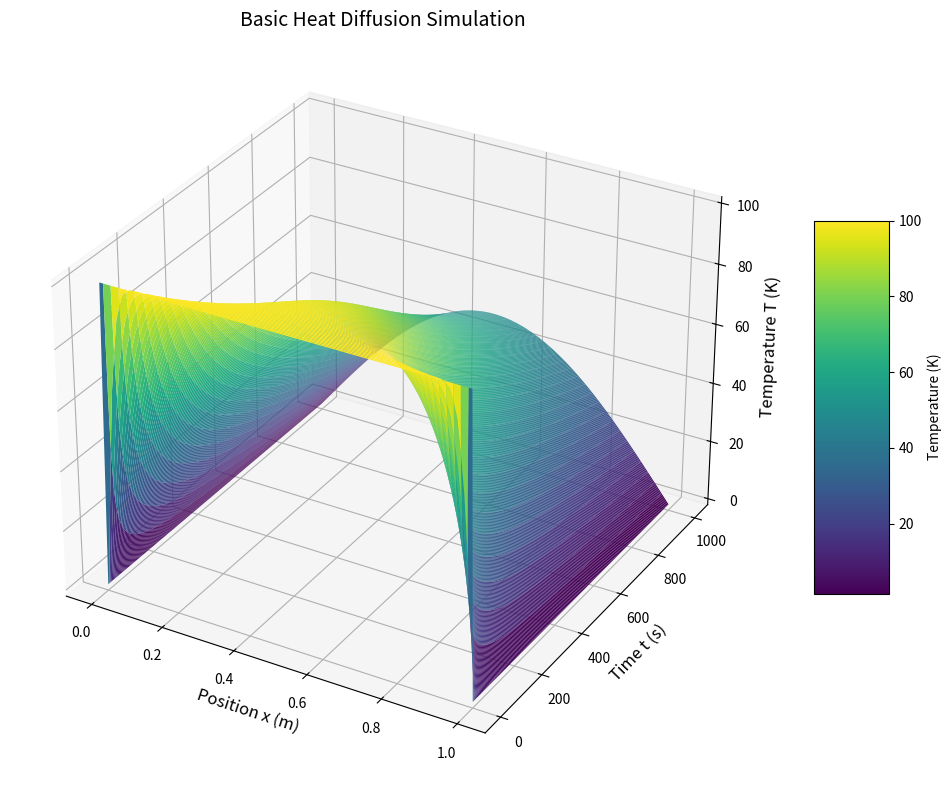
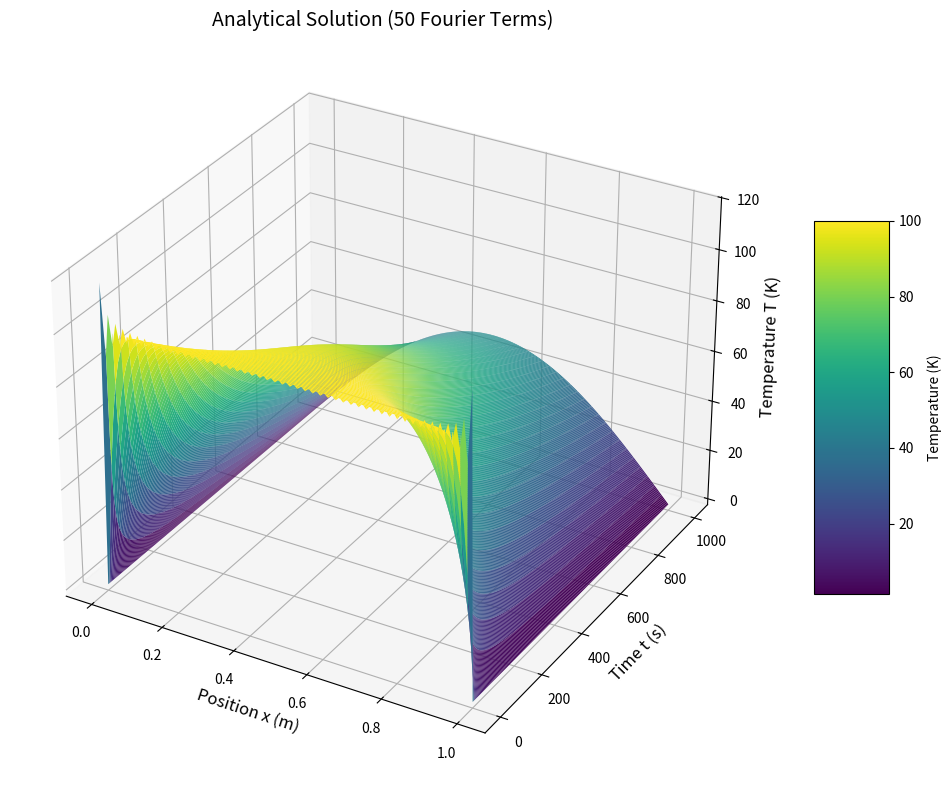
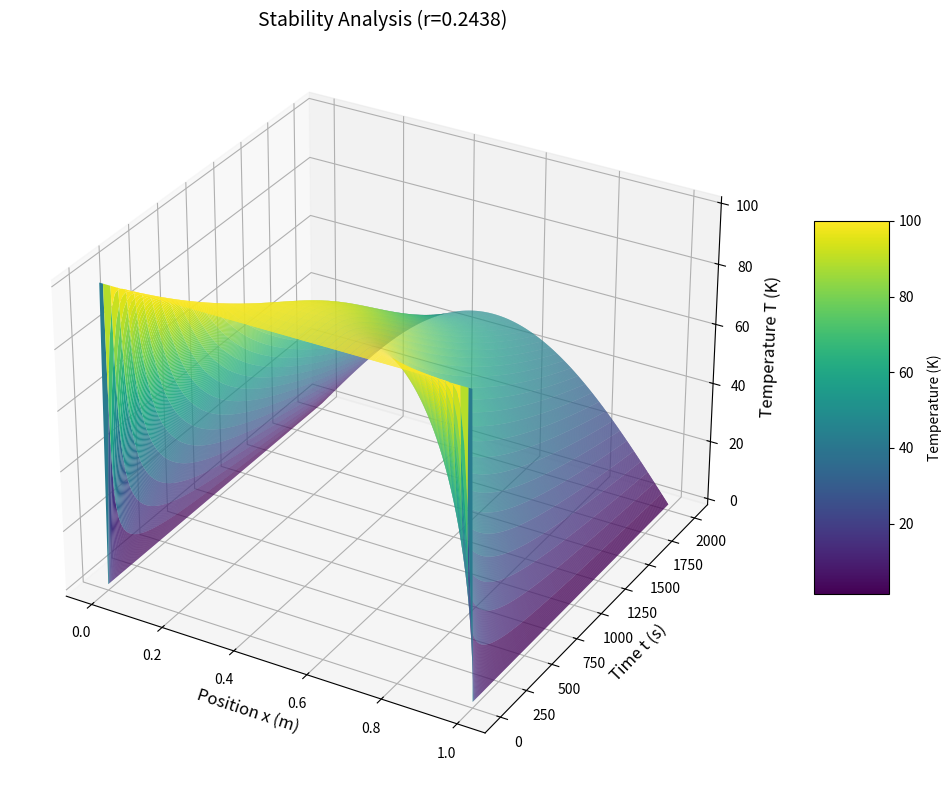
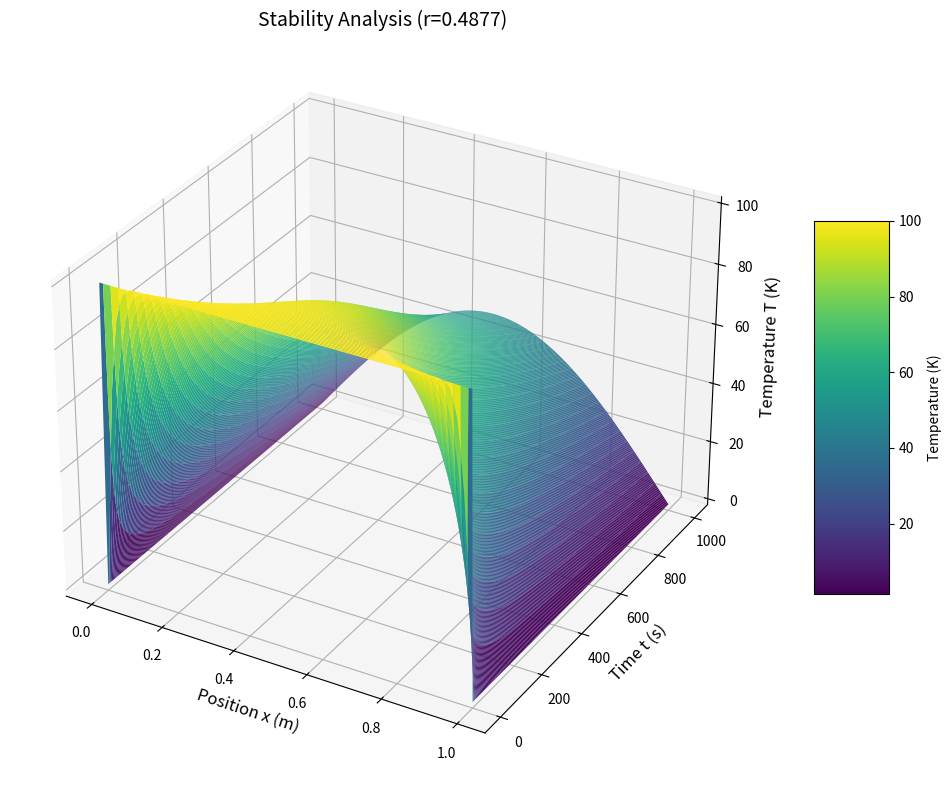
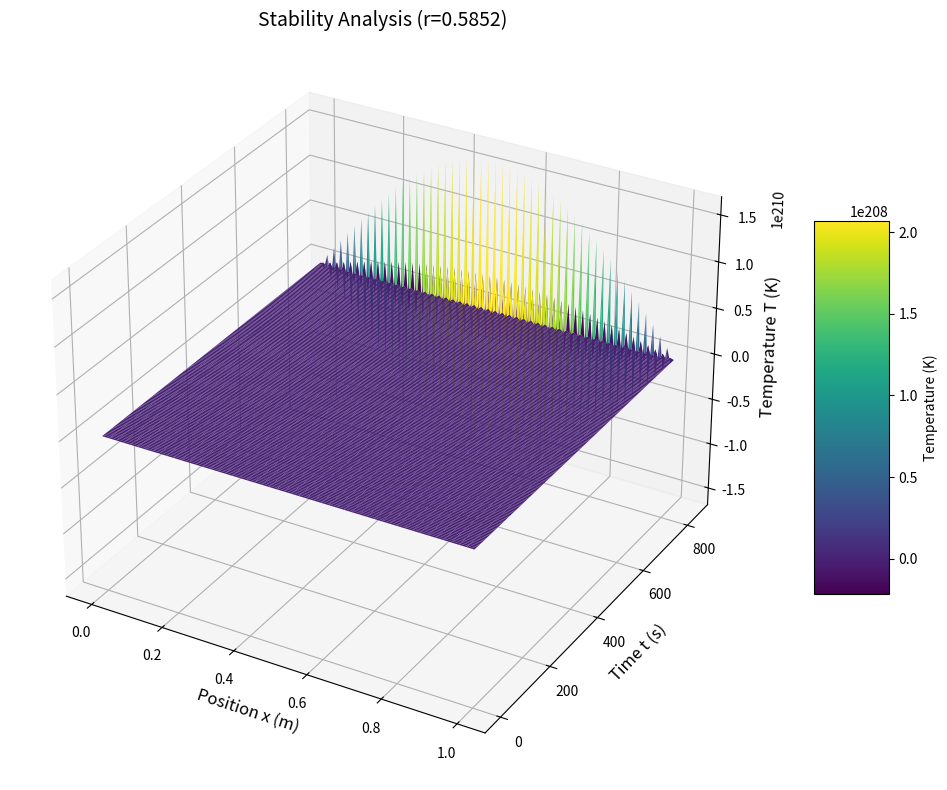
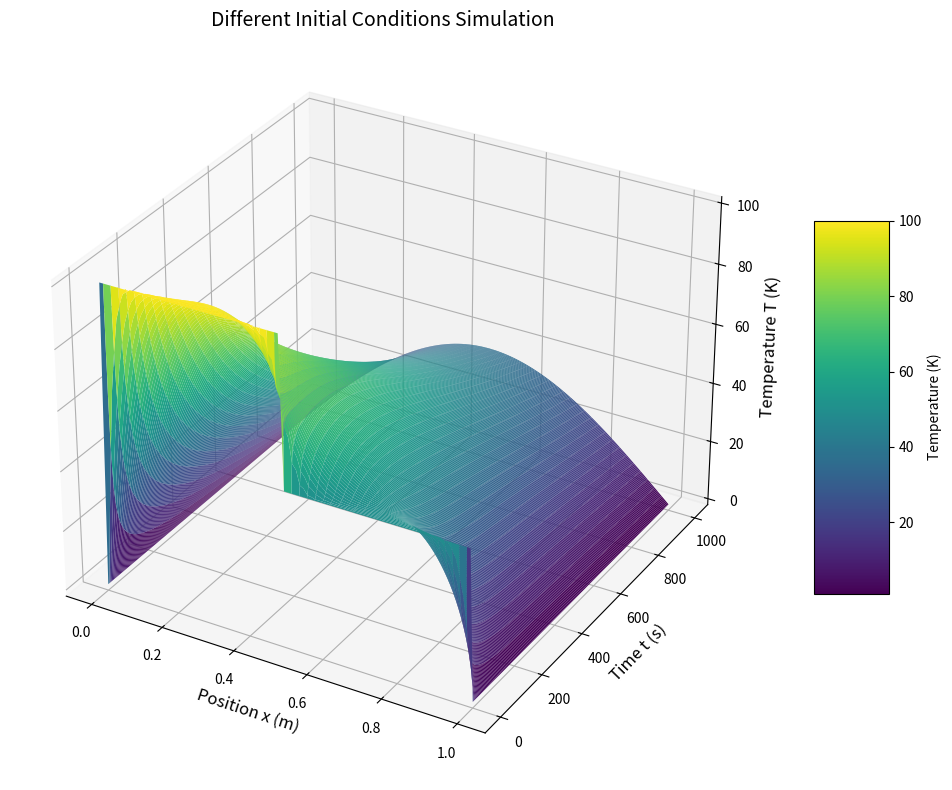
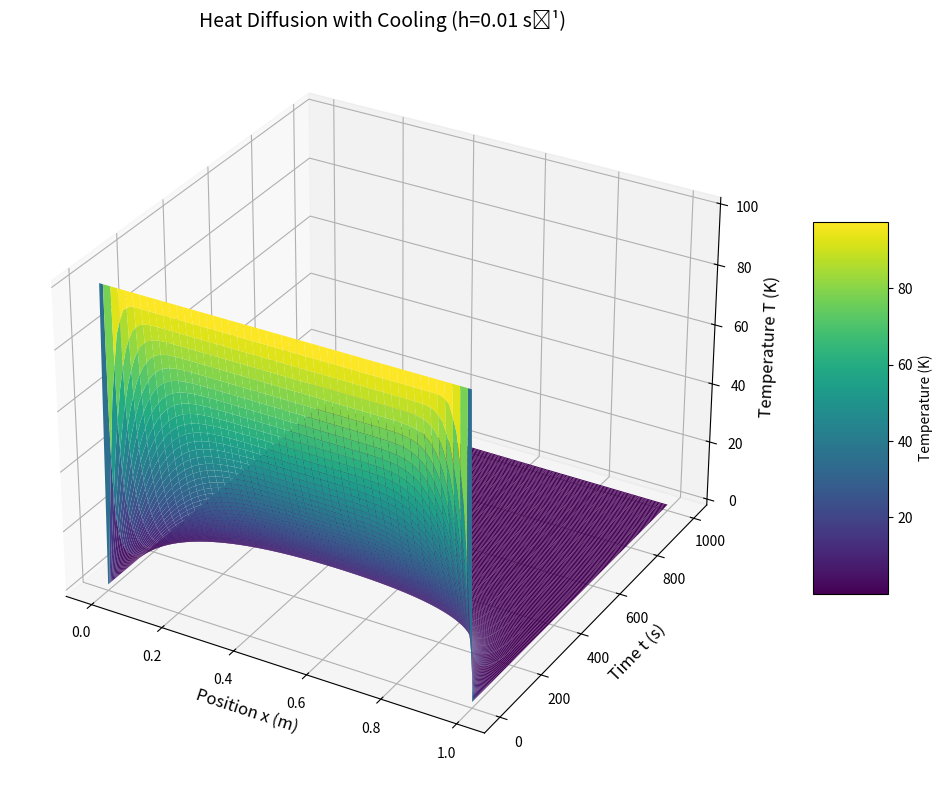
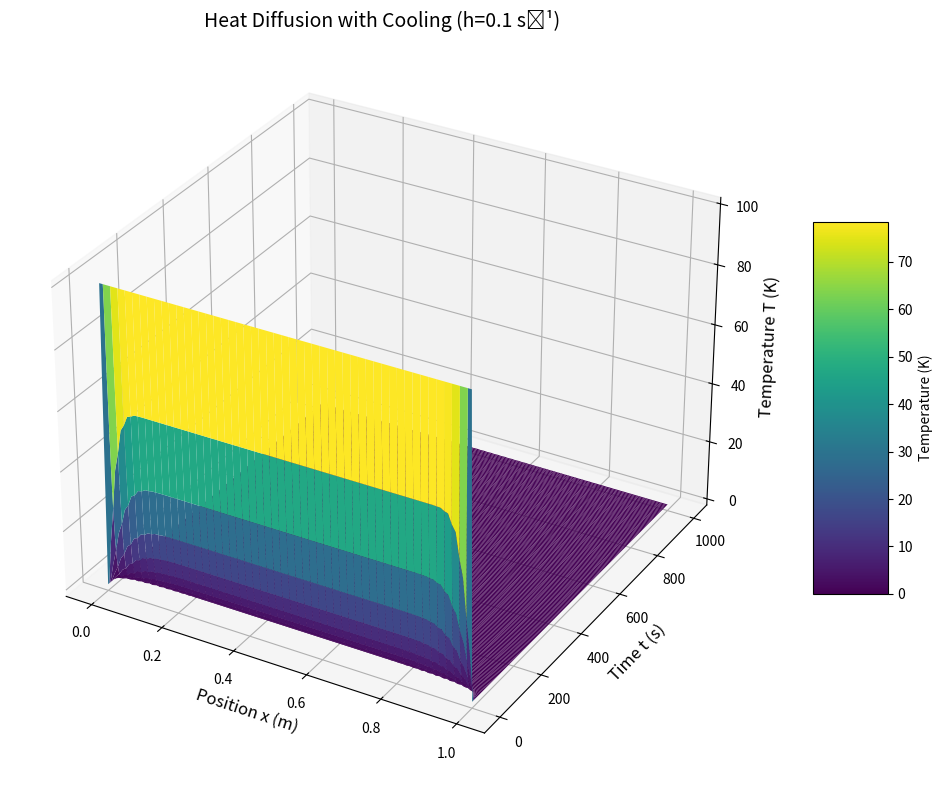

Generate these figures, in order, with matplotlib:
"""
学生模板：铝棒热传导问题
文件：heat_diffusion_student.py
重要：函数名称必须与参考答案一致！
"""
import numpy as np
import matplotlib.pyplot as plt
from mpl_toolkits.mplot3d import Axes3D

# 物理参数
K = 237       # 热导率 (W/m/K)
C = 900       # 比热容 (J/kg/K)
rho = 2700    # 密度 (kg/m^3)
D = K/(C*rho) # 热扩散系数
L = 1         # 铝棒长度 (m)
dx = 0.01     # 空间步长 (m)
dt = 0.5      # 时间步长 (s)
Nx = int(L/dx) + 1 # 空间格点数
Nt = 2000     # 时间步数

def basic_heat_diffusion():
    """
    任务1: 基本热传导模拟
    
    返回:
        np.ndarray: 温度分布数组
    """
    u = np.zeros((Nx, Nt))
    u[1:-1, 0] = 100  # 初始条件：内部点100K
    
    r = D * dt / dx**2
    print(f"稳定性参数 r = {r:.4f}")
    
    for j in range(Nt-1):
        u[0, j+1] = 0
        u[-1, j+1] = 0
        for i in range(1, Nx-1):
            u[i, j+1] = u[i, j] + r * (u[i+1, j] - 2*u[i, j] + u[i-1, j])
    
    return u

def analytical_solution(n_terms=100):
    """
    任务2: 解析解函数
    
    参数:
        n_terms (int): 傅里叶级数项数
    
    返回:
        np.ndarray: 解析解温度分布
    """
    x = np.linspace(0, L, Nx)
    t = np.arange(Nt) * dt
    u_analytical = np.zeros((Nx, Nt))
    
    for n in range(1, 2*n_terms, 2):
        kn = n * np.pi / L
        amplitude = 400 / (n * np.pi)
        
        spatial = np.sin(kn * x)
        temporal = np.exp(-D * kn**2 * t)
        
        for j in range(Nt):
            u_analytical[:, j] += amplitude * spatial * temporal[j]
    
    return u_analytical

def stability_analysis():
    """
    任务3: 数值解稳定性分析
    """
    test_dts = [0.25, 0.5, 0.6]
    results = []
    
    for dt_test in test_dts:
        r = D * dt_test / dx**2
        Nt_test = int(1000 / dt_test)
        
        u = np.zeros((Nx, Nt_test))
        u[1:-1, 0] = 100
        
        for j in range(Nt_test-1):
            u[0, j+1] = 0
            u[-1, j+1] = 0
            for i in range(1, Nx-1):
                u[i, j+1] = u[i, j] + r * (u[i+1, j] - 2*u[i, j] + u[i-1, j])
        
        results.append((r, u))
    
    return results

def different_initial_condition():
    """
    任务4: 不同初始条件模拟
    
    返回:
        np.ndarray: 温度分布数组
    """
    u = np.zeros((Nx, Nt))
    
    half_idx = int(0.5 / dx)
    u[1:half_idx, 0] = 100
    u[half_idx:-1, 0] = 50
    
    r = D * dt / dx**2
    
    for j in range(Nt-1):
        u[0, j+1] = 0
        u[-1, j+1] = 0
        for i in range(1, Nx-1):
            u[i, j+1] = u[i, j] + r * (u[i+1, j] - 2*u[i, j] + u[i-1, j])
    
    return u

def heat_diffusion_with_cooling(h=0.01):
    """
    任务5: 包含牛顿冷却定律的热传导
    
    返回:
        np.ndarray: 温度分布数组
    """
    u = np.zeros((Nx, Nt))
    u[1:-1, 0] = 100
    
    r = D * dt / dx**2
    
    for j in range(Nt-1):
        u[0, j+1] = 0
        u[-1, j+1] = 0
        for i in range(1, Nx-1):
            u[i, j+1] = (1 - 2*r - h*dt)*u[i, j] + r*(u[i+1, j] + u[i-1, j])
    
    return u

def plot_3d_solution(u, dx, dt, Nt, title):
    """
    绘制3D温度分布图
    
    参数:
        u (np.ndarray): 温度分布数组
        dx (float): 空间步长
        dt (float): 时间步长
        Nt (int): 时间步数
        title (str): 图表标题
    """
    x = np.linspace(0, L, u.shape[0])
    t = np.linspace(0, Nt*dt, u.shape[1])
    X, T = np.meshgrid(x, t)
    
    fig = plt.figure(figsize=(12, 8))
    ax = fig.add_subplot(111, projection='3d')
    surf = ax.plot_surface(X, T, u.T, cmap='viridis', rstride=10, cstride=2)
    
    ax.set_xlabel('Position x (m)', fontsize=12)
    ax.set_ylabel('Time t (s)', fontsize=12)
    ax.set_zlabel('Temperature T (K)', fontsize=12)
    ax.set_title(title, fontsize=14)
    fig.colorbar(surf, shrink=0.5, aspect=5, label='Temperature (K)')
    plt.tight_layout()
    plt.show()

if __name__ == "__main__":
    print("=== 铝棒热传导问题 ===")
    
    # 任务1: 基本热传导模拟
    print("\n>>> 运行任务1: 基本热传导模拟...")
    u_basic = basic_heat_diffusion()
    plot_3d_solution(u_basic, dx, dt, Nt, "Basic Heat Diffusion Simulation")
    
    # 任务2: 解析解
    print("\n>>> 运行任务2: 解析解计算...")
    u_analytical = analytical_solution(n_terms=50)
    plot_3d_solution(u_analytical, dx, dt, Nt, "Analytical Solution (50 Fourier Terms)")
    
    # 任务3: 稳定性分析
    print("\n>>> 运行任务3: 数值解稳定性分析...")
    stability_results = stability_analysis()
    for r, u in stability_results:
        plot_3d_solution(u, dx, dt, u.shape[1], f"Stability Analysis (r={r:.4f})")
    
    # 任务4: 不同初始条件
    print("\n>>> 运行任务4: 不同初始条件模拟...")
    u_diff_init = different_initial_condition()
    plot_3d_solution(u_diff_init, dx, dt, Nt, "Different Initial Conditions Simulation")
    
    # 任务5: 包含冷却效应
    print("\n>>> 运行任务5: 包含牛顿冷却定律的热传导...")
    for h in [0.01, 0.1]:
        u_cooling = heat_diffusion_with_cooling(h=h)
        plot_3d_solution(u_cooling, dx, dt, Nt, f"Heat Diffusion with Cooling (h={h} s⁻¹)")
